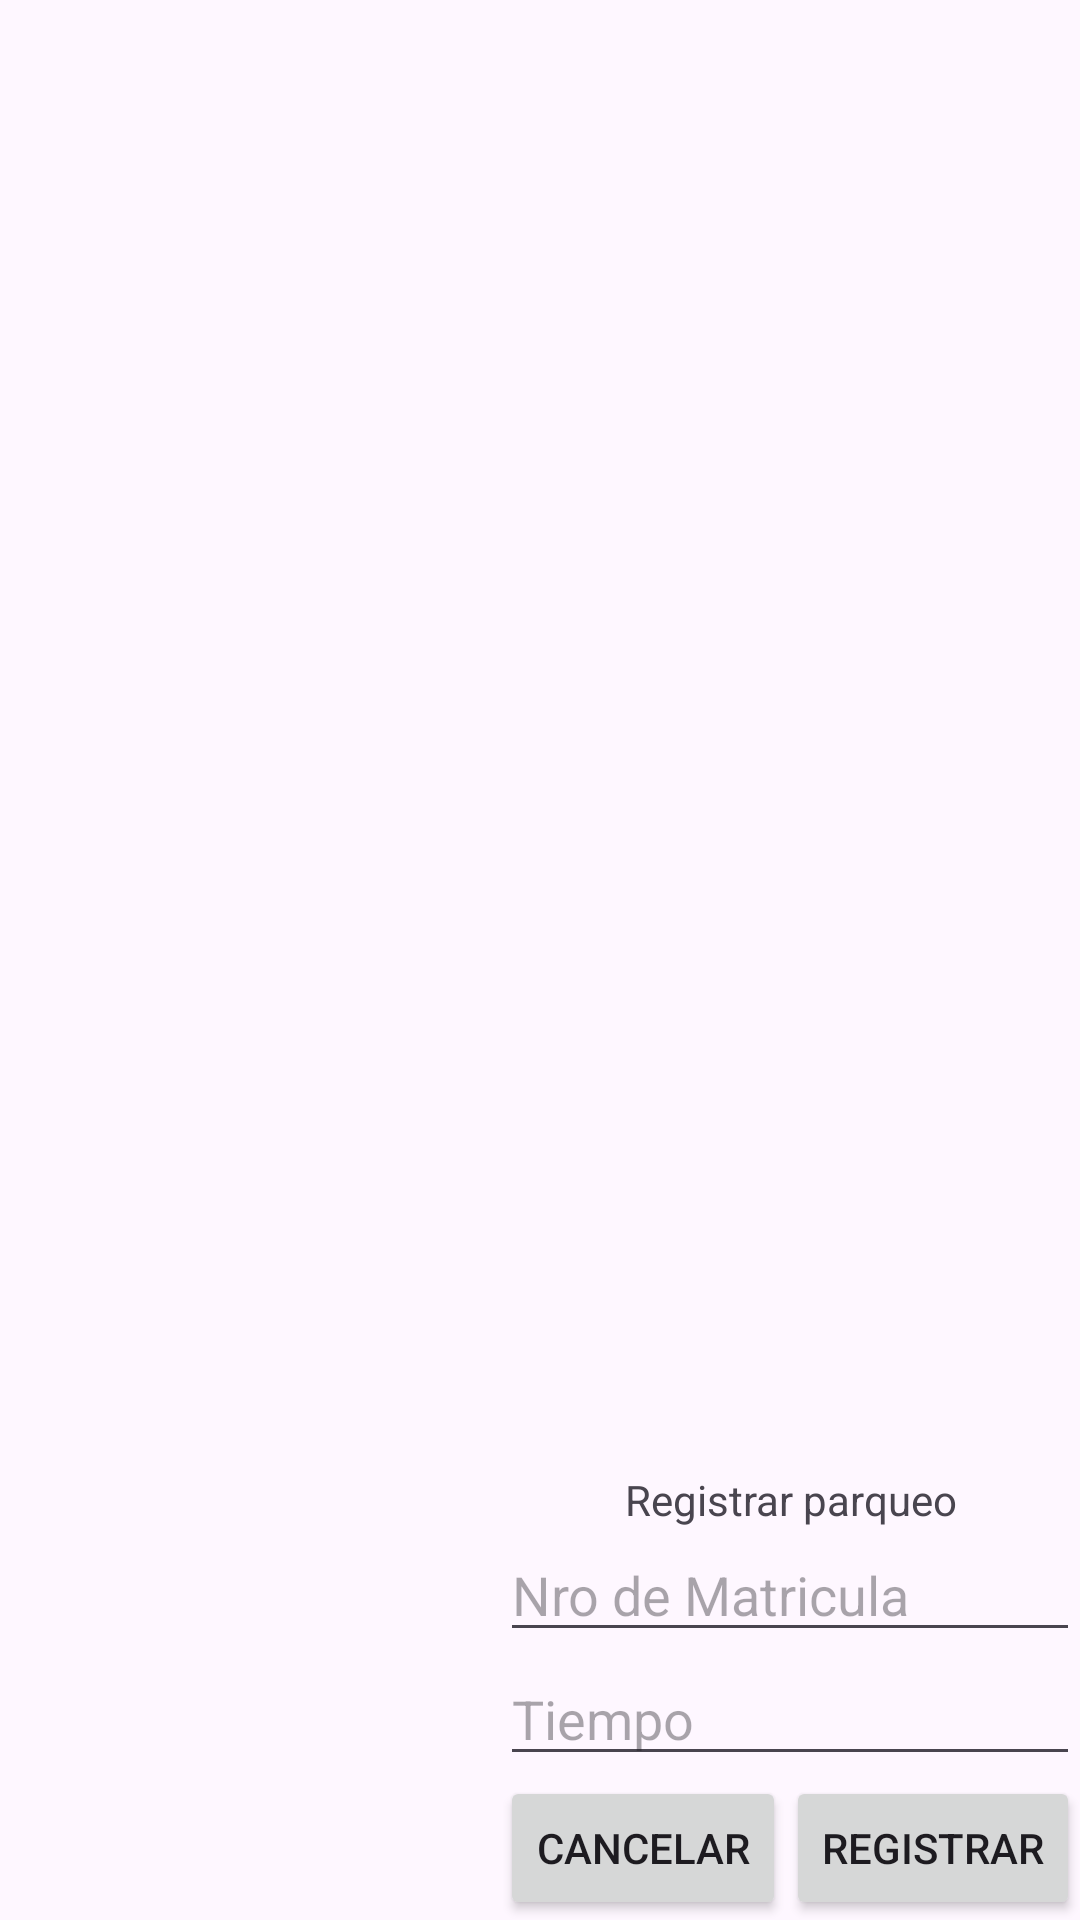

This screen was rendered from an Android layout file. Write that file and the resources it references.
<!-- AndroidManifest.xml: application theme Theme.TP_3_GRUPO_4 -->
<!-- res/layout/custom_dialog.xml -->
<?xml version="1.0" encoding="utf-8"?>
<androidx.constraintlayout.widget.ConstraintLayout xmlns:android="http://schemas.android.com/apk/res/android"
    xmlns:app="http://schemas.android.com/apk/res-auto"
    xmlns:tools="http://schemas.android.com/tools"
    android:layout_width="wrap_content"
    android:layout_height="wrap_content">

    <LinearLayout
        android:id="@+id/linearLayout"
        android:layout_width="wrap_content"
        android:layout_height="wrap_content"
        android:gravity="center_horizontal"
        android:orientation="vertical"
        app:layout_constraintBottom_toBottomOf="parent"
        app:layout_constraintEnd_toEndOf="parent">

        <TextView
            android:id="@+id/tvRegistrarParqueo"
            android:layout_width="match_parent"
            android:layout_height="wrap_content"
            android:layout_gravity="center_horizontal"
            android:text="@string/RegistrarParqueo"
            android:textAlignment="center" />

        <EditText
            android:id="@+id/etNumeroMatricula"
            android:layout_width="match_parent"
            android:layout_height="wrap_content"
            android:ems="10"
            android:hint="@string/NumMatricula"
            android:inputType="text" />

        <EditText
            android:id="@+id/etTiempo"
            android:layout_width="match_parent"
            android:layout_height="wrap_content"
            android:ems="10"
            android:hint="@string/Tiempo"
            android:inputType="time" />

        <LinearLayout
            android:layout_width="wrap_content"
            android:layout_height="wrap_content"
            android:orientation="horizontal">

            <Button
                android:id="@+id/btnCancelarRP"
                android:layout_width="wrap_content"
                android:layout_height="wrap_content"
                android:layout_weight="1"
                android:text="@string/Cancelar" />

            <Button
                android:id="@+id/btnRegistrarRP"
                android:layout_width="wrap_content"
                android:layout_height="wrap_content"
                android:layout_weight="1"
                android:text="@string/Registrar" />
        </LinearLayout>
    </LinearLayout>
</androidx.constraintlayout.widget.ConstraintLayout>
<!-- resources referenced by this layout -->
<resources>
  <string name="Cancelar">Cancelar</string>
  <string name="NumMatricula">Nro de Matricula</string>
  <string name="Registrar">Registrar</string>
  <string name="RegistrarParqueo">Registrar parqueo</string>
  <string name="Tiempo">Tiempo</string>
  <style name="Theme.TP_3_GRUPO_4" parent="Base.Theme.TP_3_GRUPO_4" />
  <style name="Base.Theme.TP_3_GRUPO_4" parent="Theme.Material3.DayNight.NoActionBar">
          
          
      </style>
</resources>
